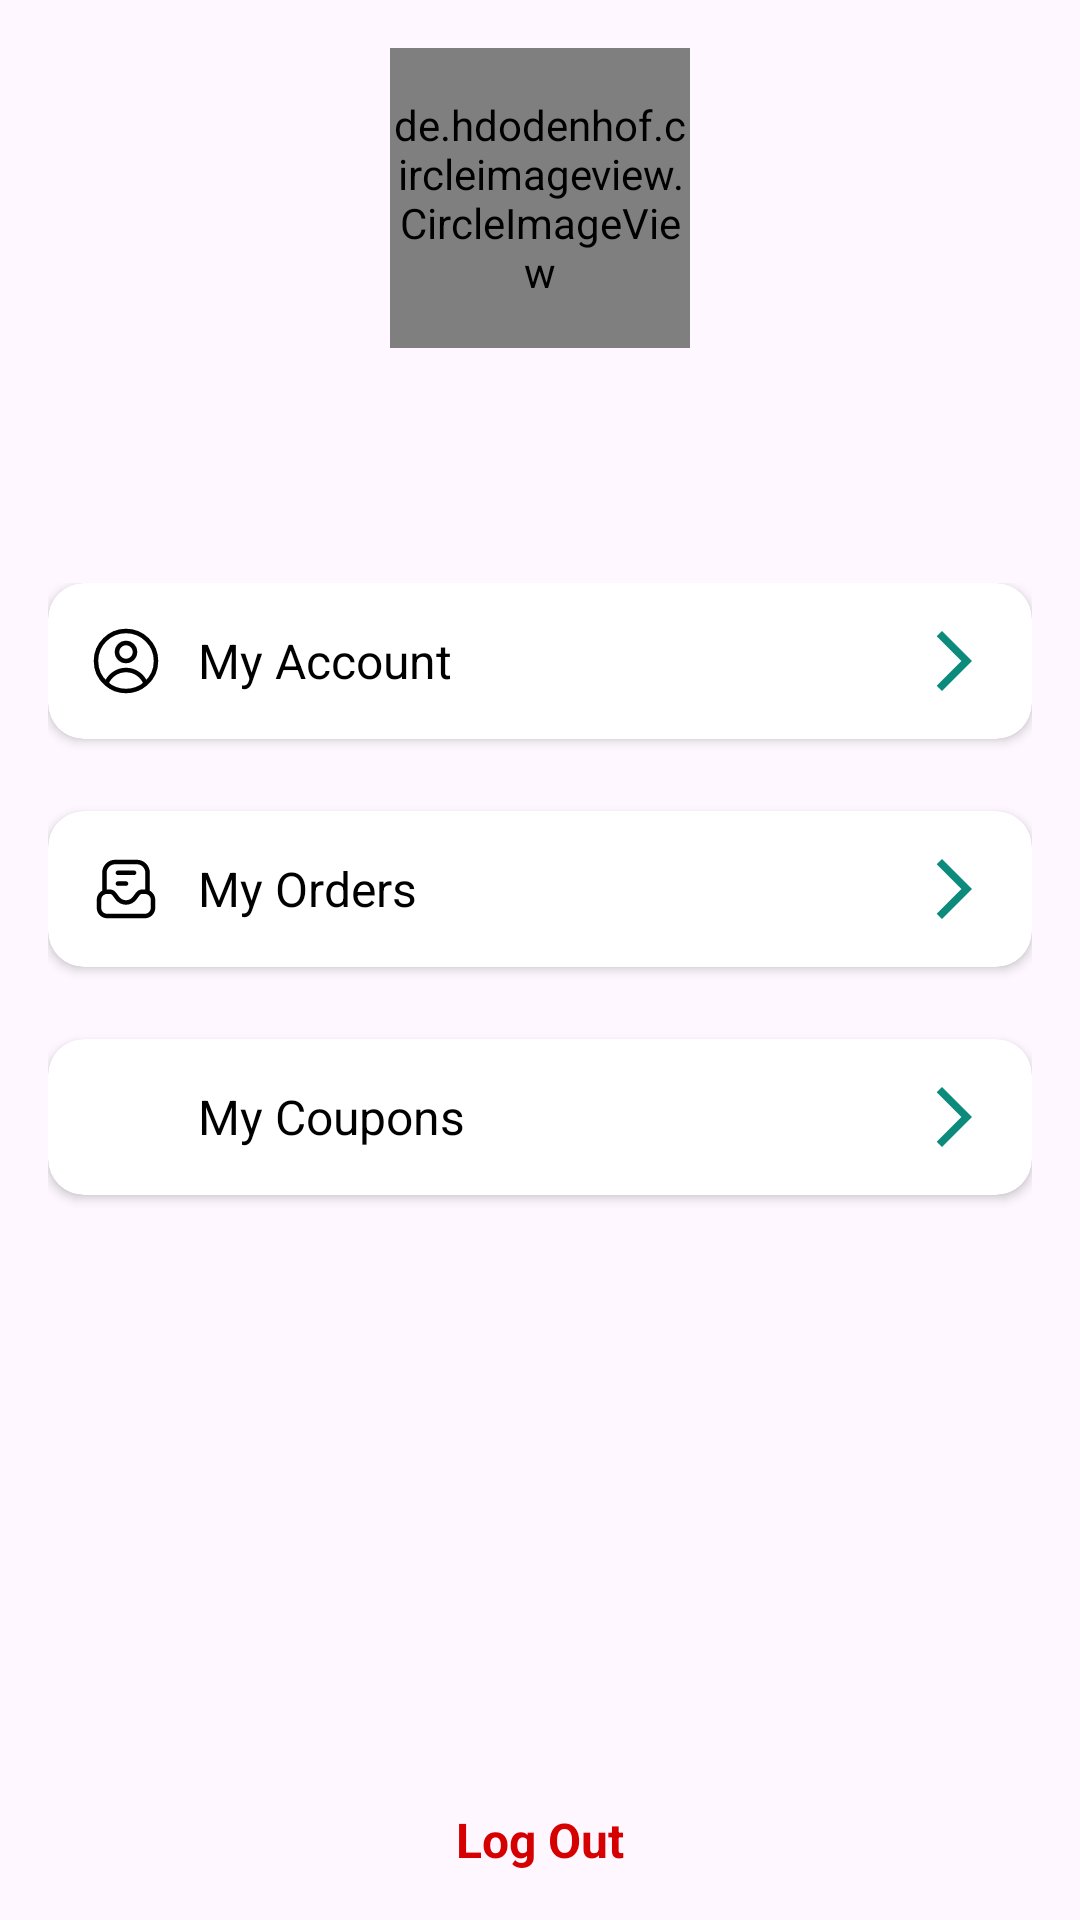

Layout XML and referenced resources for this Android screen:
<!-- AndroidManifest.xml: application theme Theme.E_Commerce2 -->
<!-- res/layout/fragment_profile.xml -->
<?xml version="1.0" encoding="utf-8"?>
<layout xmlns:android="http://schemas.android.com/apk/res/android"
    xmlns:app="http://schemas.android.com/apk/res-auto"
    xmlns:tools="http://schemas.android.com/tools">

    <data>
        <variable
            name="user"
            type="com.farukayata.e_commerce2.model.UserProfile" />

        <variable
            name="viewModel"
            type="com.farukayata.e_commerce2.ui.viewmodel.ProfileViewModel" />
    </data>

    <androidx.constraintlayout.widget.ConstraintLayout
        android:layout_width="match_parent"
        android:layout_height="match_parent"
        android:padding="16dp"
        tools:context=".ui.fragment.ProfileFragment">

        
        <de.hdodenhof.circleimageview.CircleImageView
            android:id="@+id/imageViewUserProfile"
            android:layout_width="100dp"
            android:layout_height="100dp"
            android:scaleType="centerCrop"
            android:src="@drawable/superman"
            app:civ_border_width="2dp"
            app:civ_border_color="@color/main_green"
            app:imageUrl="@{viewModel.userProfile.profileImageUrl}"
            app:layout_constraintTop_toTopOf="parent"
            app:layout_constraintStart_toStartOf="parent"
            app:layout_constraintEnd_toEndOf="parent" />

        
        <TextView
            android:id="@+id/textViewUserName"
            android:layout_width="wrap_content"
            android:layout_height="wrap_content"
            android:text='@{user.firstName + " " + user.lastName}'
            android:textSize="18sp"
            android:textStyle="bold"
            android:layout_marginTop="16dp"
            app:layout_constraintTop_toBottomOf="@id/imageViewUserProfile"
            app:layout_constraintStart_toStartOf="parent"
            app:layout_constraintEnd_toEndOf="parent"
            tools:text="Vakıf Bank" />

        
        <TextView
            android:id="@+id/textViewUserEmail"
            android:layout_width="wrap_content"
            android:layout_height="wrap_content"
            android:text="@{viewModel.userEmail}"
            android:textSize="14sp"
            android:textColor="@color/dim_gray"
            android:layout_marginBottom="24dp"
            android:layout_marginTop="3dp"
            app:layout_constraintTop_toBottomOf="@id/textViewUserName"
            app:layout_constraintStart_toStartOf="parent"
            app:layout_constraintEnd_toEndOf="parent"
            tools:text="vakif@bank.com" />

        
        <LinearLayout
            android:id="@+id/buttonContainer"
            android:layout_width="match_parent"
            android:layout_height="wrap_content"
            android:orientation="vertical"
            android:layout_marginBottom="32dp"
            android:layout_marginTop="16dp"
            app:layout_constraintTop_toBottomOf="@id/textViewUserEmail"
            app:layout_constraintStart_toStartOf="parent"
            app:layout_constraintEnd_toEndOf="parent">

            
            <androidx.cardview.widget.CardView
                android:id="@+id/buttonMyAccount"
                android:layout_width="match_parent"
                android:layout_height="wrap_content"
                app:cardCornerRadius="12dp"
                app:cardElevation="2dp"
                android:layout_marginBottom="24dp">

                <LinearLayout
                    android:layout_width="match_parent"
                    android:layout_height="wrap_content"
                    android:orientation="horizontal"
                    android:padding="14dp"
                    android:gravity="center_vertical">

                    <ImageView
                        android:layout_width="24dp"
                        android:layout_height="24dp"
                        android:src="@drawable/profil_icon1"
                        app:tint="@color/black" />

                    <TextView
                        android:layout_width="0dp"
                        android:layout_height="wrap_content"
                        android:layout_weight="1"
                        android:text="@string/fragment_profile_my_account"
                        android:textSize="16sp"
                        android:textColor="@color/black"
                        android:paddingStart="12dp" />

                    <ImageView
                        android:layout_width="24dp"
                        android:layout_height="24dp"
                        android:src="@drawable/right_row"
                        app:tint="@color/main_green" />
                </LinearLayout>
            </androidx.cardview.widget.CardView>

            
            <androidx.cardview.widget.CardView
                android:id="@+id/buttonMyOrders"
                android:layout_width="match_parent"
                android:layout_height="wrap_content"
                app:cardCornerRadius="12dp"
                app:cardElevation="2dp"
                android:layout_marginBottom="24dp">

                <LinearLayout
                    android:layout_width="match_parent"
                    android:layout_height="wrap_content"
                    android:orientation="horizontal"
                    android:padding="14dp"
                    android:gravity="center_vertical">

                    <ImageView
                        android:layout_width="24dp"
                        android:layout_height="24dp"
                        android:src="@drawable/siparislerim_icon1"
                        app:tint="@color/black" />

                    <TextView
                        android:layout_width="0dp"
                        android:layout_height="wrap_content"
                        android:layout_weight="1"
                        android:text="@string/fragment_profile_my_orders"
                        android:textSize="16sp"
                        android:textColor="@color/black"
                        android:paddingStart="12dp" />

                    <ImageView
                        android:layout_width="24dp"
                        android:layout_height="24dp"
                        android:src="@drawable/right_row"
                        app:tint="@color/main_green" />
                </LinearLayout>
            </androidx.cardview.widget.CardView>

            
            <androidx.cardview.widget.CardView
                android:id="@+id/buttonMyCoupons"
                android:layout_width="match_parent"
                android:layout_height="wrap_content"
                app:cardCornerRadius="12dp"
                app:cardElevation="2dp"
                android:layout_marginBottom="24dp">

                <LinearLayout
                    android:layout_width="match_parent"
                    android:layout_height="wrap_content"
                    android:orientation="horizontal"
                    android:padding="14dp"
                    android:gravity="center_vertical">

                    <ImageView
                        android:layout_width="24dp"
                        android:layout_height="24dp"
                        android:src="@drawable/discountshape"
                        app:tint="@color/black" />

                    <TextView
                        android:layout_width="0dp"
                        android:layout_height="wrap_content"
                        android:layout_weight="1"
                        android:text="@string/fragment_profile_my_coupons"
                        android:textSize="16sp"
                        android:textColor="@color/black"
                        android:paddingStart="12dp" />

                    <ImageView
                        android:layout_width="24dp"
                        android:layout_height="24dp"
                        android:src="@drawable/right_row"
                        app:tint="@color/main_green" />
                </LinearLayout>
            </androidx.cardview.widget.CardView>
        </LinearLayout>

        
        <TextView
            android:id="@+id/buttonLogout"
            android:layout_width="wrap_content"
            android:layout_height="wrap_content"
            android:text="@string/fragment_profile_log_out"
            android:textSize="16sp"
            android:textStyle="bold"
            android:textColor="@color/red"
            android:layout_marginTop="20dp"
            app:layout_constraintBottom_toBottomOf="parent"
            app:layout_constraintStart_toStartOf="parent"
            app:layout_constraintEnd_toEndOf="parent" />

    </androidx.constraintlayout.widget.ConstraintLayout>
</layout>
<!-- resources referenced by this layout -->
<resources>
  <color name="black">#FF000000</color>
  <color name="dim_gray">#6d6a75</color>
  <color name="main_green">#0C8A7B</color>
  <color name="red">#d50000</color>
  <!-- drawable profil_icon1 (drawable) -->
  <vector xmlns:android="http://schemas.android.com/apk/res/android"
      android:width="24dp"
      android:height="24dp"
      android:viewportWidth="24"
      android:viewportHeight="24">
    <path
        android:pathData="M18.559,19.549C17.565,16.892 15.004,15 12,15C8.996,15 6.435,16.892 5.441,19.549M18.559,19.549C20.667,17.715 22,15.013 22,12C22,6.477 17.523,2 12,2C6.477,2 2,6.477 2,12C2,15.013 3.333,17.715 5.441,19.549M18.559,19.549C16.803,21.076 14.509,22 12,22C9.491,22 7.197,21.076 5.441,19.549"
        android:strokeLineJoin="round"
        android:strokeWidth="1.5"
        android:fillColor="#00000000"
        android:strokeColor="#828A89"/>
    <path
        android:pathData="M12,9m-3,-0a3,3 0,1 0,6 -0a3,3 0,1 0,-6 -0"
        android:strokeLineJoin="round"
        android:strokeWidth="1.5"
        android:fillColor="#00000000"
        android:strokeColor="#828A89"/>
  </vector>
  <!-- drawable right_row (drawable) -->
  <vector xmlns:android="http://schemas.android.com/apk/res/android" android:autoMirrored="true" android:height="24dp" android:tint="#0C8A7B" android:viewportHeight="24" android:viewportWidth="24" android:width="24dp">
        
      <path android:fillColor="@android:color/white" android:pathData="M6.23,20.23l1.77,1.77l10,-10l-10,-10l-1.77,1.77l8.23,8.23z"/>
      
  </vector>
  <!-- drawable siparislerim_icon1: vector/xml drawable (drawable, 2141 chars, omitted) -->
  <string name="fragment_profile_log_out">Log Out</string>
  <string name="fragment_profile_my_account">My Account</string>
  <string name="fragment_profile_my_coupons">My Coupons</string>
  <string name="fragment_profile_my_orders">My Orders</string>
  <style name="Theme.E_Commerce2" parent="Base.Theme.E_Commerce2" />
  <style name="Base.Theme.E_Commerce2" parent="Theme.Material3.DayNight.NoActionBar">
          
          <item name="colorPrimary">@color/main_color</item>
          <item name="colorPrimaryVariant">@color/dark_blue</item>
          <item name="colorOnPrimary">@color/white</item>
  
          
          <item name="colorSecondary">@color/main_color</item>
          <item name="colorSecondaryVariant">@color/teal_700</item>
          <item name="colorOnSecondary">@color/white</item>
  
          
          <item name="android:statusBarColor">#0C8A7B</item>
  
          
          <item name="windowActionBar">false</item>
          <item name="windowNoTitle">true</item>
      </style>
  <color name="main_color">#3b4dc0</color>
  <color name="dark_blue">#00258f</color>
  <color name="white">#FFFFFFFF</color>
  <color name="teal_700">#FF018786</color>
</resources>
